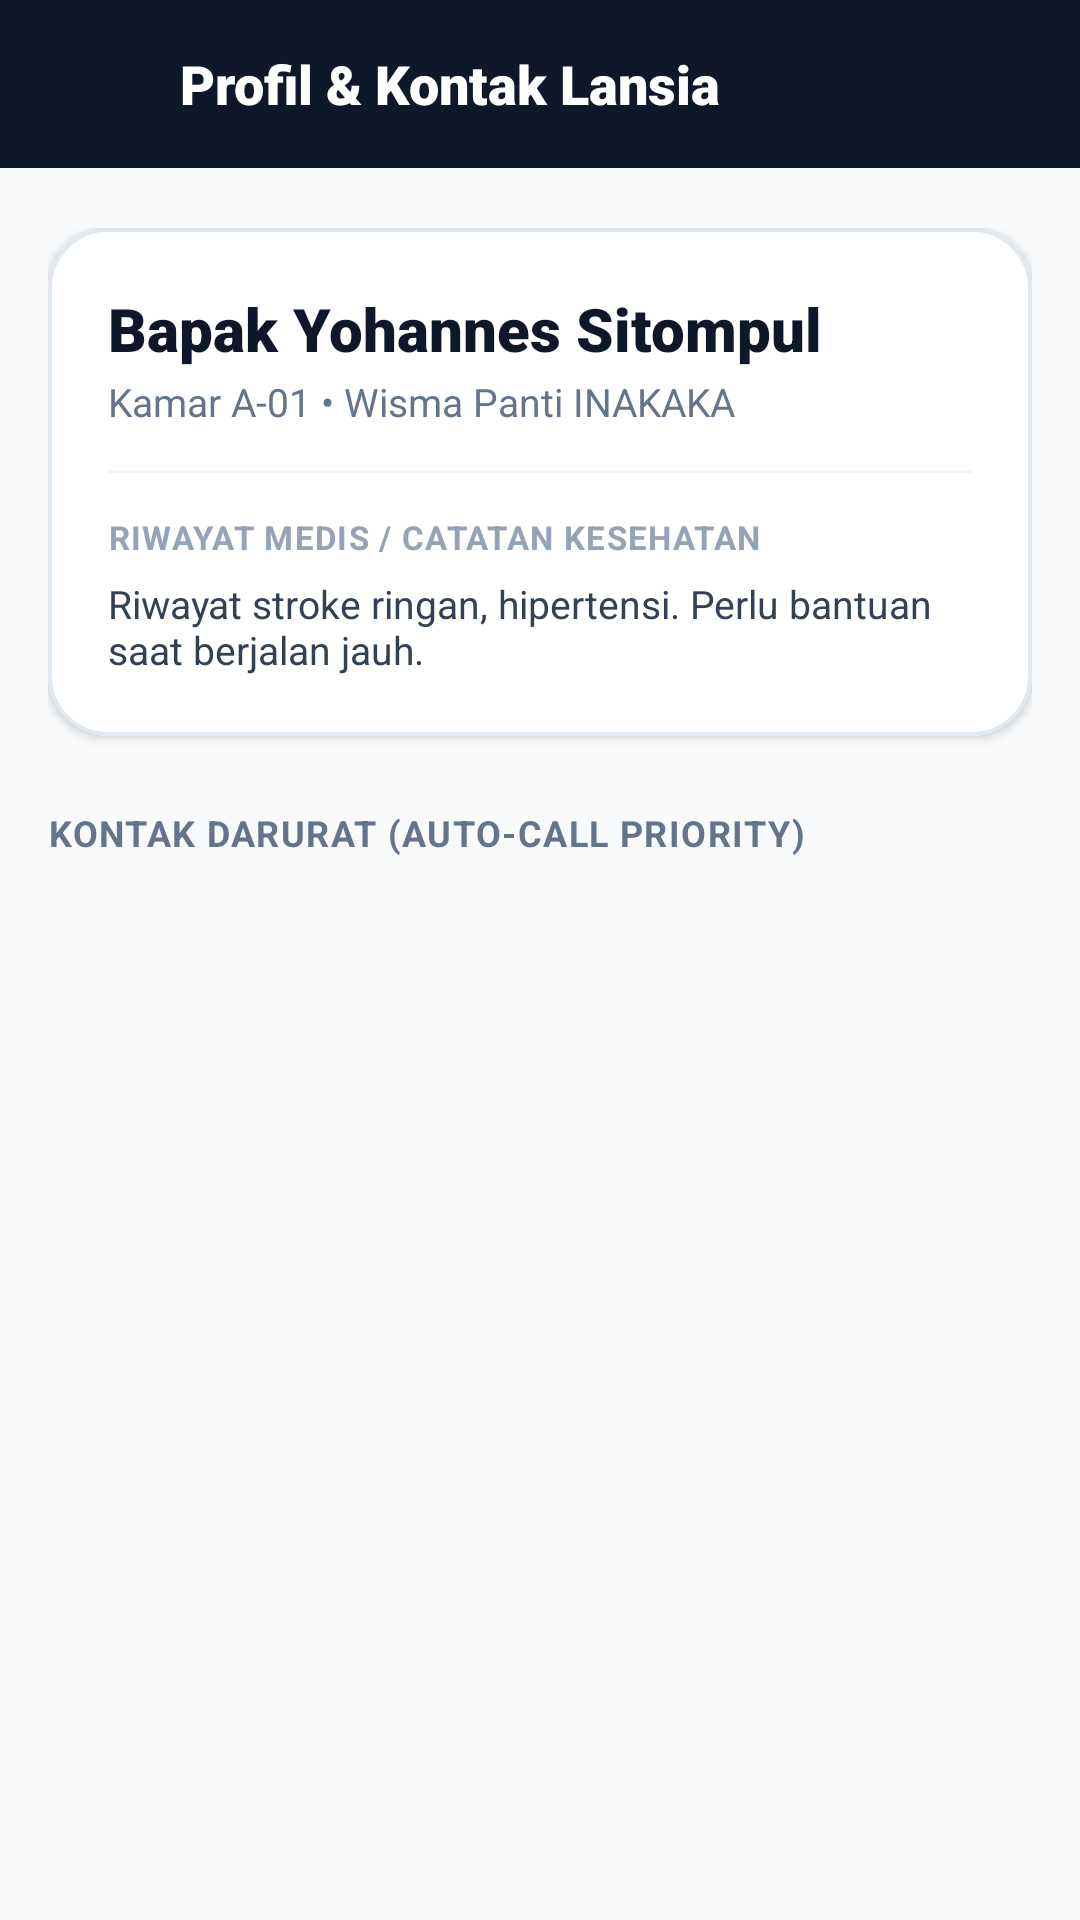

Reconstruct the res/layout file that produces this screen, plus the resources it refers to.
<!-- AndroidManifest.xml: activity theme Theme.SmartBeltCaregiver.NoActionBar -->
<!-- res/layout/activity_penghuni_detail.xml -->
<?xml version="1.0" encoding="utf-8"?>
<LinearLayout xmlns:android="http://schemas.android.com/apk/res/android"
    xmlns:app="http://schemas.android.com/apk/res-auto"
    android:layout_width="match_parent"
    android:layout_height="match_parent"
    android:background="@color/bg_app"
    android:orientation="vertical">

    
    <LinearLayout
        android:layout_width="match_parent"
        android:layout_height="56dp"
        android:background="#0F172A"
        android:gravity="center_vertical"
        android:orientation="horizontal"
        android:paddingHorizontal="8dp">

        <ImageButton
            android:id="@+id/btnBack"
            android:layout_width="44dp"
            android:layout_height="44dp"
            android:background="?attr/selectableItemBackgroundBorderless"
            android:contentDescription="Kembali"
            android:padding="10dp"
            android:src="@drawable/ic_arrow_back"
            app:tint="@color/white" />

        <TextView
            android:layout_width="wrap_content"
            android:layout_height="wrap_content"
            android:layout_marginStart="8dp"
            android:fontFamily="sans-serif-black"
            android:text="Profil &amp; Kontak Lansia"
            android:textColor="@color/white"
            android:textSize="18sp" />

    </LinearLayout>

    <ScrollView
        android:layout_width="match_parent"
        android:layout_height="match_parent"
        android:fillViewport="true">

        <LinearLayout
            android:layout_width="match_parent"
            android:layout_height="wrap_content"
            android:orientation="vertical"
            android:paddingHorizontal="16dp"
            android:paddingTop="20dp"
            android:paddingBottom="40dp">

            
            <com.google.android.material.card.MaterialCardView
                android:layout_width="match_parent"
                android:layout_height="wrap_content"
                app:cardBackgroundColor="@color/bg_card"
                app:cardCornerRadius="20dp"
                app:cardElevation="2dp"
                app:strokeColor="@color/stroke_card"
                app:strokeWidth="1.2dp">

                <LinearLayout
                    android:layout_width="match_parent"
                    android:layout_height="wrap_content"
                    android:orientation="vertical"
                    android:padding="20dp">

                    <TextView
                        android:id="@+id/tvDetailNama"
                        android:layout_width="wrap_content"
                        android:layout_height="wrap_content"
                        android:fontFamily="sans-serif-black"
                        android:text="Bapak Yohannes Sitompul"
                        android:textColor="@color/text_primary"
                        android:textSize="20sp" />

                    <TextView
                        android:id="@+id/tvDetailKamar"
                        android:layout_width="wrap_content"
                        android:layout_height="wrap_content"
                        android:layout_marginTop="2dp"
                        android:text="Kamar A-01 • Wisma Panti INAKAKA"
                        android:textColor="@color/text_secondary"
                        android:textSize="13sp" />

                    <View
                        android:layout_width="match_parent"
                        android:layout_height="1dp"
                        android:layout_marginVertical="14dp"
                        android:background="#F1F5F9" />

                    <TextView
                        android:layout_width="wrap_content"
                        android:layout_height="wrap_content"
                        android:letterSpacing="0.04"
                        android:text="RIWAYAT MEDIS / CATATAN KESEHATAN"
                        android:textColor="@color/text_muted"
                        android:textSize="11sp"
                        android:textStyle="bold" />

                    <TextView
                        android:id="@+id/tvDetailRiwayat"
                        android:layout_width="wrap_content"
                        android:layout_height="wrap_content"
                        android:layout_marginTop="6dp"
                        android:text="Riwayat stroke ringan, hipertensi. Perlu bantuan saat berjalan jauh."
                        android:textColor="#334155"
                        android:textSize="13sp" />

                </LinearLayout>

            </com.google.android.material.card.MaterialCardView>

            
            <TextView
                android:layout_width="wrap_content"
                android:layout_height="wrap_content"
                android:layout_marginTop="24dp"
                android:layout_marginBottom="8dp"
                android:letterSpacing="0.04"
                android:text="KONTAK DARURAT (AUTO-CALL PRIORITY)"
                android:textColor="@color/text_secondary"
                android:textSize="12sp"
                android:textStyle="bold" />

            <androidx.recyclerview.widget.RecyclerView
                android:id="@+id/rvKontak"
                android:layout_width="match_parent"
                android:layout_height="wrap_content"
                android:nestedScrollingEnabled="false" />

        </LinearLayout>

    </ScrollView>

</LinearLayout>
<!-- resources referenced by this layout -->
<resources>
  <color name="bg_app">#F8FAFC</color>
  <color name="bg_card">#FFFFFF</color>
  <color name="stroke_card">#E2E8F0</color>
  <color name="text_muted">#94A3B8</color>
  <color name="text_primary">#0F172A</color>
  <color name="text_secondary">#64748B</color>
  <color name="white">#FFFFFF</color>
  <style name="Theme.SmartBeltCaregiver.NoActionBar" parent="Theme.SmartBeltCaregiver">
          <item name="windowActionBar">false</item>
          <item name="windowNoTitle">true</item>
      </style>
  <style name="Theme.SmartBeltCaregiver" parent="Theme.Material3.DayNight">
          
          <item name="colorPrimary">@color/primary</item>
          <item name="colorPrimaryVariant">@color/primary_dark</item>
          <item name="colorOnPrimary">@color/white</item>
          
          <item name="colorSecondary">@color/accent</item>
          <item name="colorSecondaryVariant">@color/accent</item>
          <item name="colorOnSecondary">@color/white</item>
          
          <item name="android:statusBarColor">@color/primary_dark</item>
          <item name="android:windowLightStatusBar">false</item>
      </style>
  <color name="primary">#2563EB</color>
  <color name="primary_dark">#1D4ED8</color>
  <color name="accent">#2563EB</color>
</resources>
